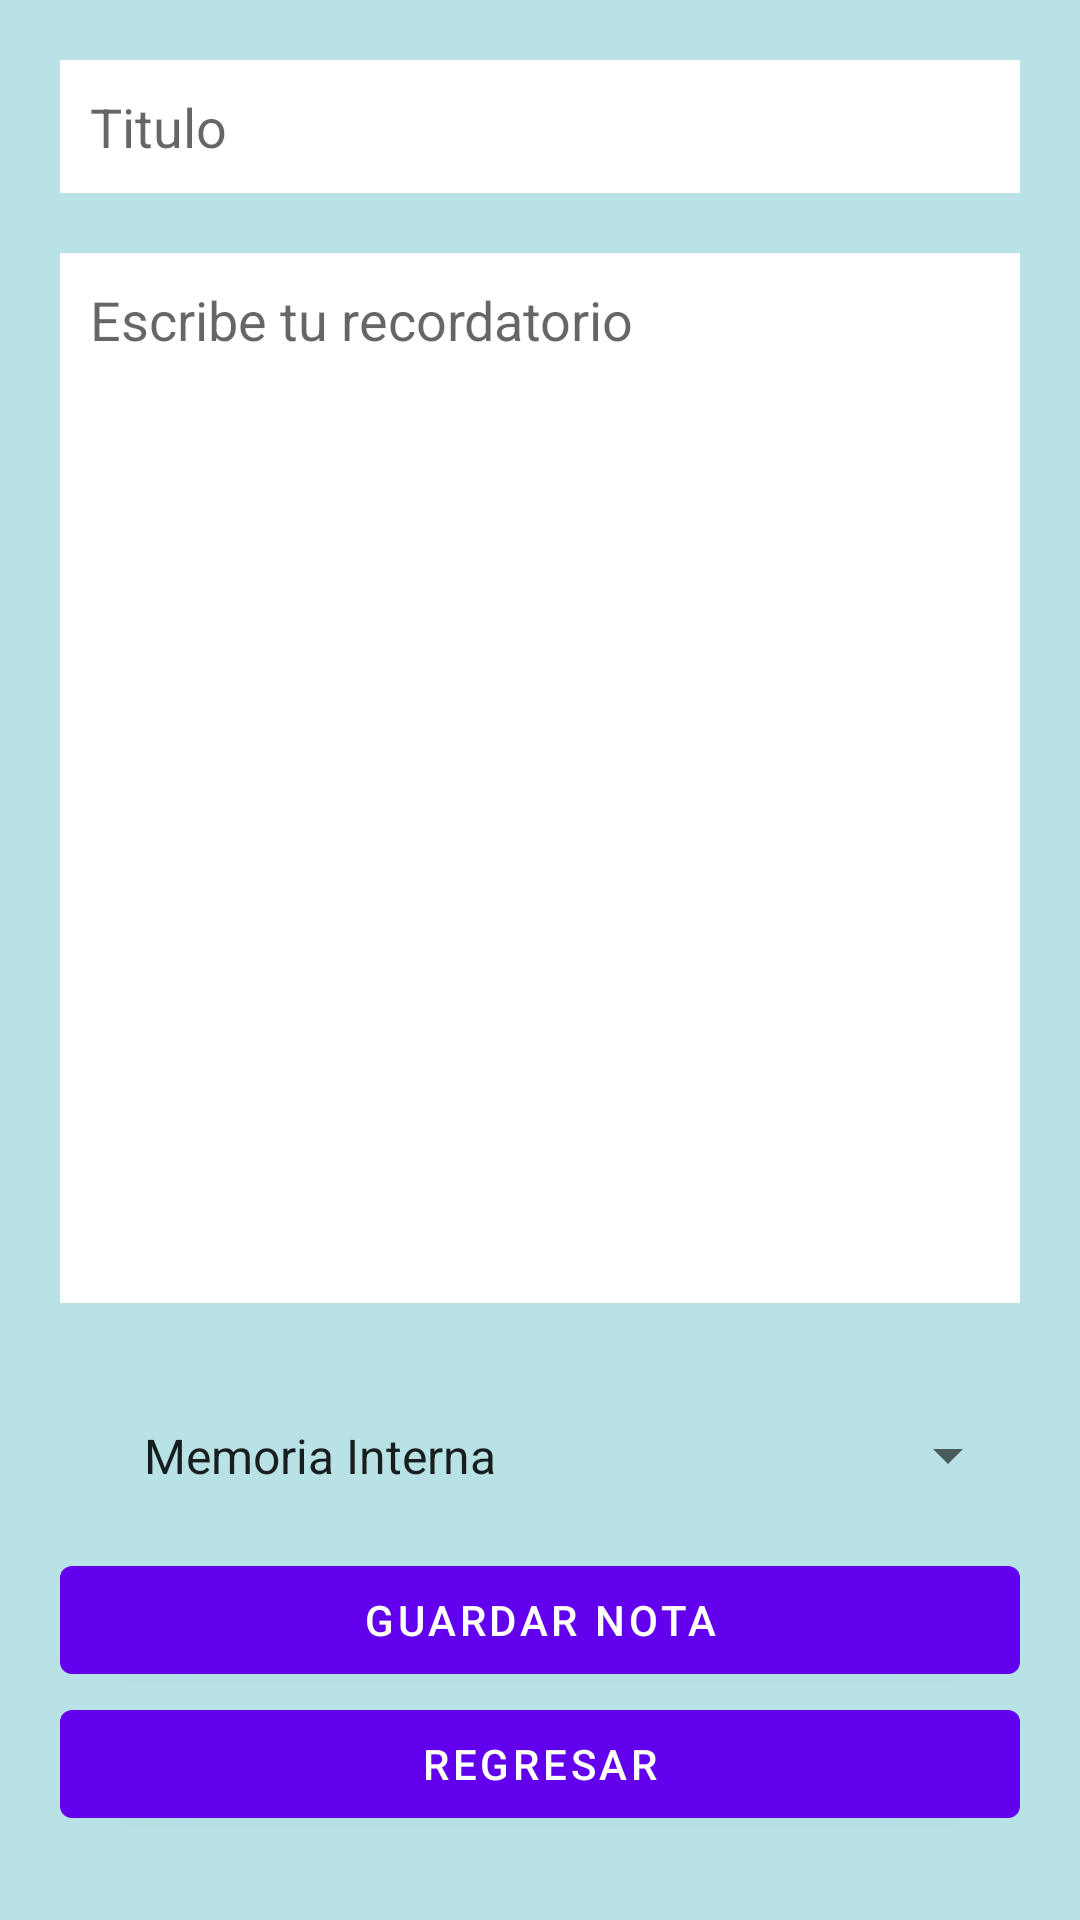

Here is an Android app screen rendered from its layout file. Give the layout XML and the strings, colors and styles it references.
<!-- AndroidManifest.xml: application theme Theme.LADM_U1_Practoca2_ArchivosMemoriaInternaExterna -->
<!-- res/layout/activity_main5.xml -->
<?xml version="1.0" encoding="utf-8"?>
<LinearLayout xmlns:android="http://schemas.android.com/apk/res/android"
    xmlns:app="http://schemas.android.com/apk/res-auto"
    xmlns:tools="http://schemas.android.com/tools"
    android:layout_width="match_parent"
    android:layout_height="match_parent"
    android:orientation="vertical"
    android:background="#b9e2e6"
    android:padding="20dp"
    tools:context=".MainActivity2">

    <EditText
        android:id="@+id/nombre"
        android:layout_width="match_parent"
        android:layout_height="wrap_content"
        android:layout_marginBottom="20dp"
        android:background="@color/white"
        android:padding="10dp"
        android:ems="32"
        android:gravity="top"
        android:hint="Titulo" />

    <EditText
        android:id="@+id/contenido"
        android:layout_width="match_parent"
        android:layout_height="350dp"
        android:layout_marginBottom="20dp"
        android:background="@color/white"
        android:padding="10dp"
        android:ems="128"
        android:gravity="top"
        android:hint="Escribe tu recordatorio" />

    <Spinner
        android:layout_width="match_parent"
        android:layout_height="wrap_content"
        android:padding="20dp"
        android:id="@+id/spiner"
        android:entries="@array/memoria"/>

    <Button
        android:id="@+id/botonguardar"
        android:layout_width="match_parent"
        android:layout_height="wrap_content"
        android:text="Guardar NOTA"/>

    <Button
        android:id="@+id/botonregresar1"
        android:layout_width="match_parent"
        android:layout_height="wrap_content"
        android:text="Regresar" />

</LinearLayout>
<!-- resources referenced by this layout -->
<resources>
  <array name="memoria">
          <item>Memoria Interna</item>
          <item>Memoria Externa</item>
      </array>
  <style name="Theme.LADM_U1_Practoca2_ArchivosMemoriaInternaExterna" parent="Theme.MaterialComponents.DayNight.DarkActionBar">
          
          <item name="colorPrimary">@color/purple_500</item>
          <item name="colorPrimaryVariant">@color/purple_700</item>
          <item name="colorOnPrimary">@color/white</item>
          
          <item name="colorSecondary">@color/teal_200</item>
          <item name="colorSecondaryVariant">@color/teal_700</item>
          <item name="colorOnSecondary">@color/black</item>
          
          <item name="android:statusBarColor" tools:targetApi="l">?attr/colorPrimaryVariant</item>
          
      </style>
  <!-- not gathered from this repository: default colours our renderer supplied (Android Studio template values) -->
  <color name="purple_500">#FF6200EE</color>
  <color name="purple_700">#FF3700B3</color>
  <color name="teal_200">#FF03DAC5</color>
  <color name="teal_700">#FF018786</color>
  <color name="black">#FF000000</color>
  <color name="white">#FFFFFFFF</color>
</resources>
